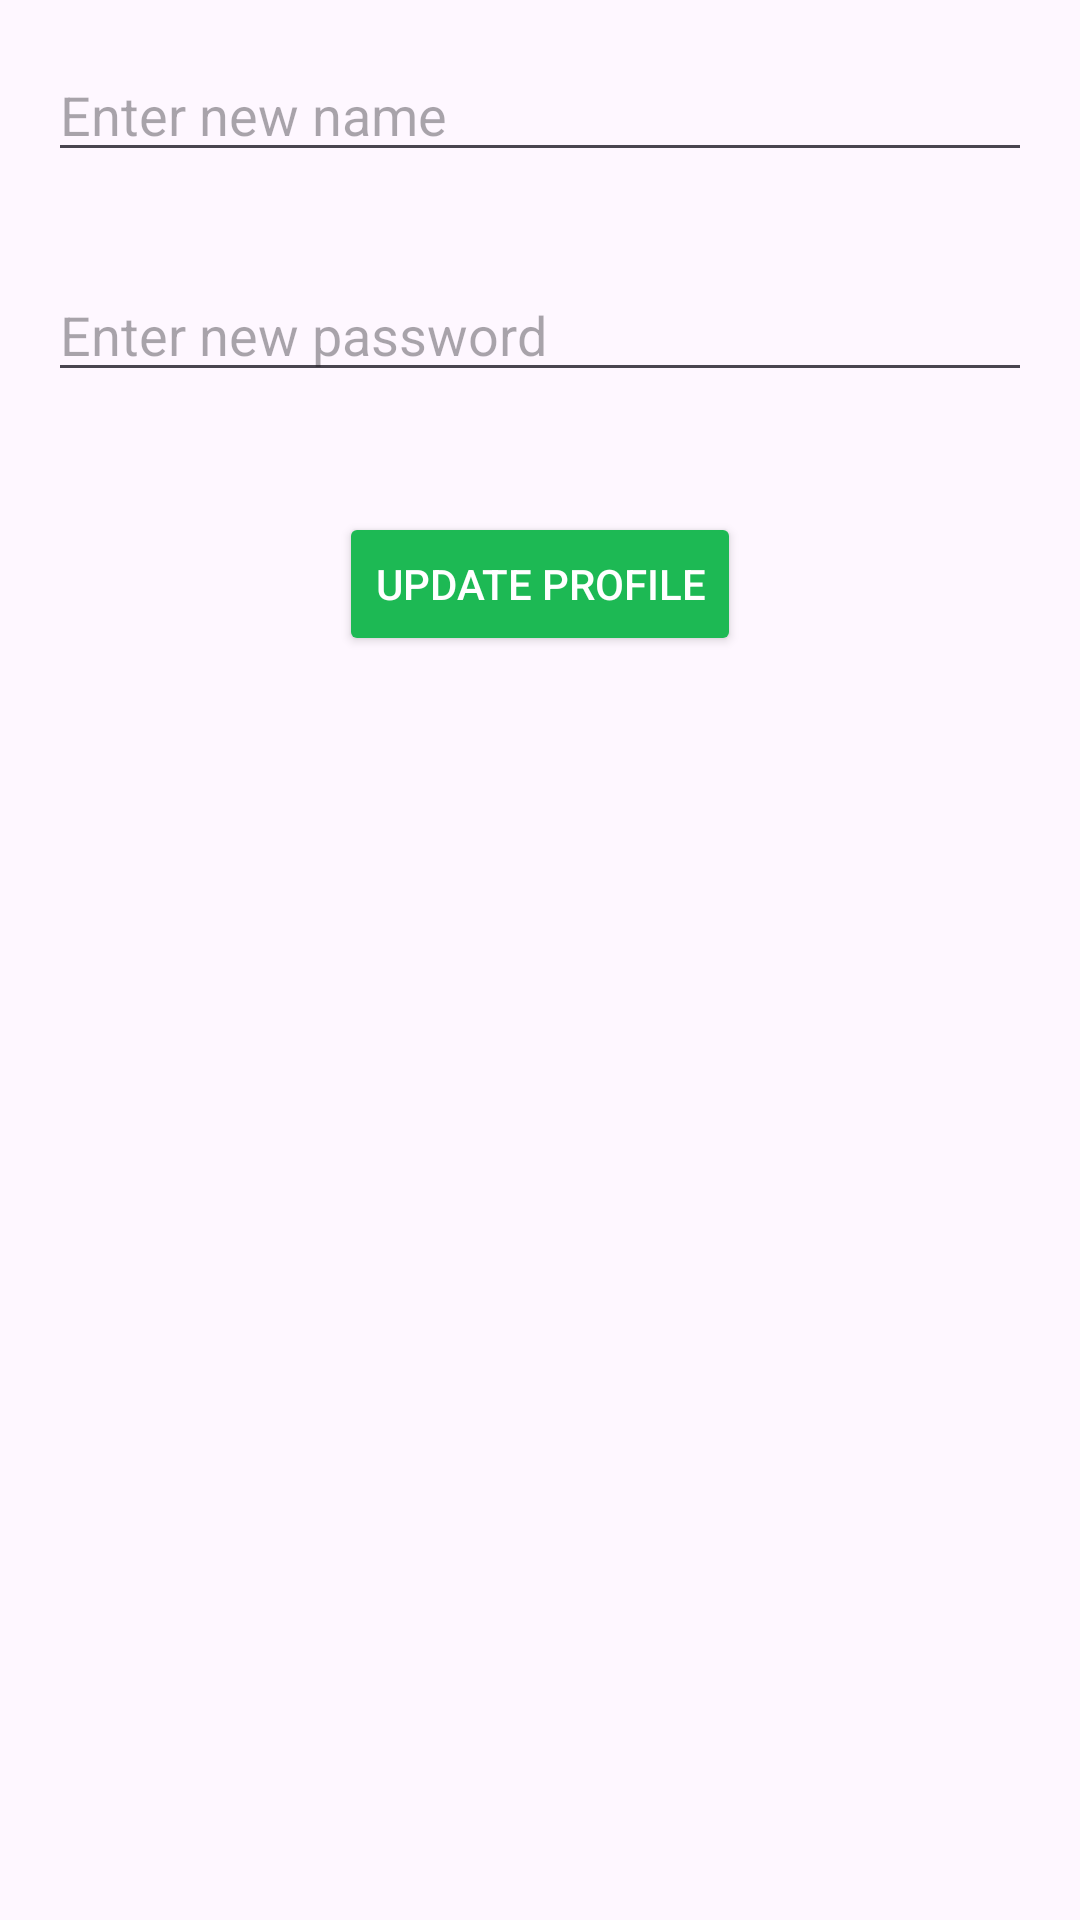

Here is an Android app screen rendered from its layout file. Give the layout XML and the strings, colors and styles it references.
<!-- AndroidManifest.xml: application theme Theme.Spotify_Wrapped -->
<!-- res/layout/activity_update_profile.xml -->
<RelativeLayout xmlns:android="http://schemas.android.com/apk/res/android"
    xmlns:tools="http://schemas.android.com/tools"
    android:layout_width="match_parent"
    android:layout_height="match_parent"
    tools:context=".UpdateProfileActivity">

    <EditText
        android:id="@+id/editTextNewName"
        android:layout_width="match_parent"
        android:layout_height="wrap_content"
        android:hint="Enter new name"
        android:layout_margin="16dp"/>

    <EditText
        android:id="@+id/editTextNewPassword"
        android:layout_width="match_parent"
        android:layout_height="wrap_content"
        android:hint="Enter new password"
        android:inputType="textPassword"
        android:layout_below="@id/editTextNewName"
        android:layout_margin="16dp"/>

    <Button
        android:id="@+id/buttonUpdateProfile"
        android:layout_width="wrap_content"
        android:layout_height="wrap_content"
        android:backgroundTint="#1DB954"
        android:textColor="#FFFFFF"
        android:text="Update Profile"
        android:layout_below="@id/editTextNewPassword"
        android:layout_centerHorizontal="true"
        android:layout_marginTop="24dp"/>
</RelativeLayout>
<!-- resources referenced by this layout -->
<resources>
  <style name="Theme.Spotify_Wrapped" parent="Base.Theme.Spotify_Wrapped" />
  <style name="Base.Theme.Spotify_Wrapped" parent="Theme.Material3.DayNight.NoActionBar">
          
          
      </style>
</resources>
